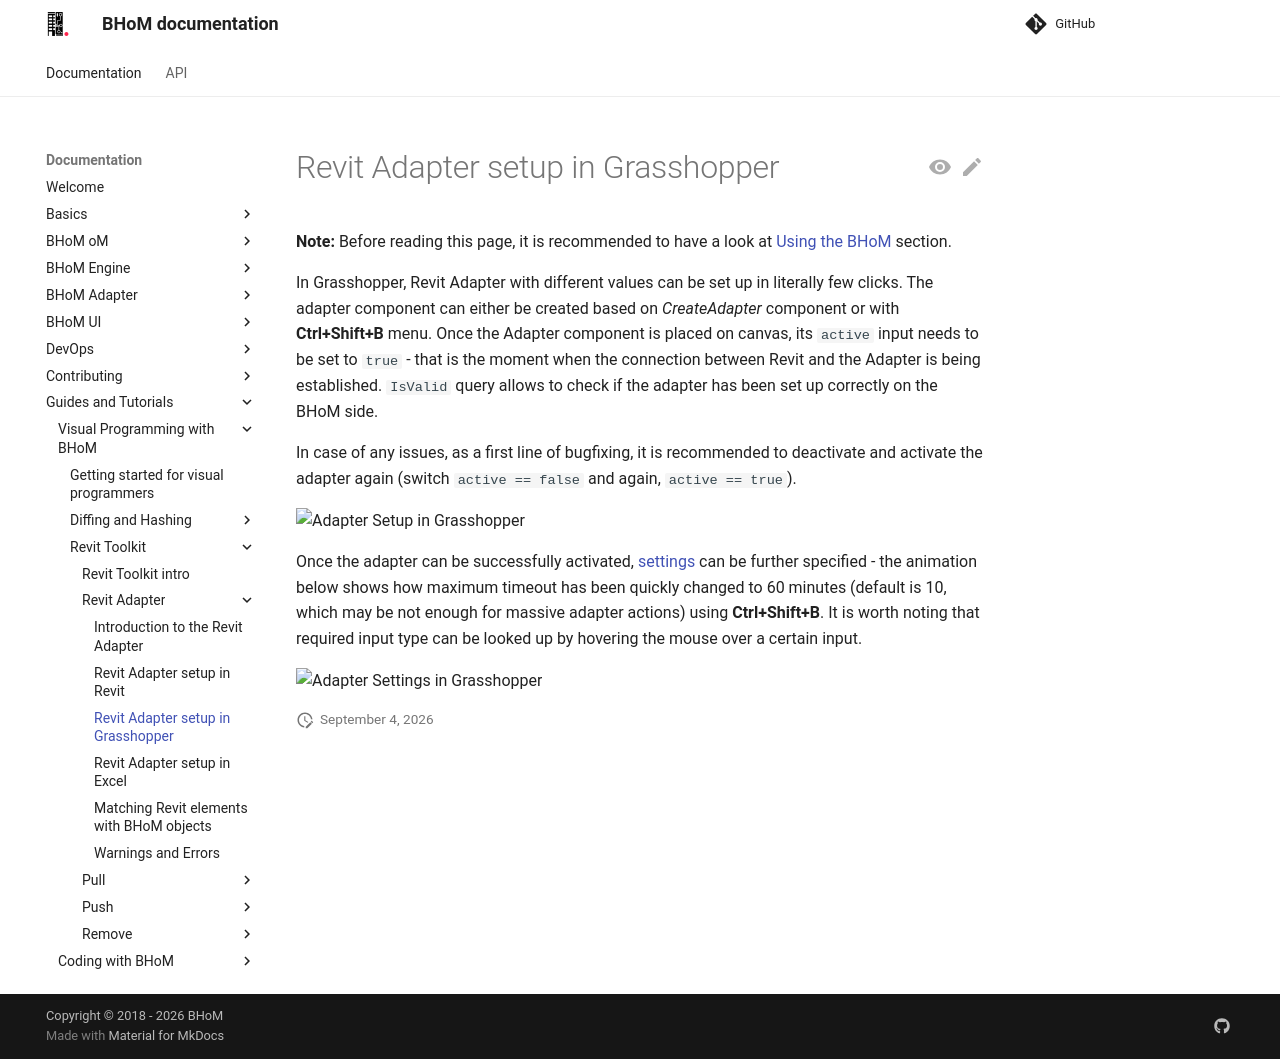

repository: BHoM/documentation · page: Guides-and-Tutorials/Visual-Programming-with-BHoM/Revit Toolkit/Revit Adapter/Adapter Setup in Grasshopper/index.html · generator: mkdocs

# Revit Adapter setup in Grasshopper

**Note:** Before reading this page, it is recommended to have a look at [Using the BHoM](https://github.com/BHoM/documentation/wiki/Using-the-BHoM) section.

In Grasshopper, Revit Adapter with different values can be set up in literally few clicks. The adapter component can either be created based on _CreateAdapter_ component or with **Ctrl+Shift+B** menu. Once the Adapter component is placed on canvas, its `active` input needs to be set to `true` - that is the moment when the connection between Revit and the Adapter is being established. `IsValid` query allows to check if the adapter has been set up correctly on the BHoM side. 

In case of any issues, as a first line of bugfixing, it is recommended to deactivate and activate the adapter again (switch `active == false` and again, `active == true`).

![Adapter Setup in Grasshopper](https://user-images.githubusercontent.com/26874773/78887481-39990480-7a60-11ea-8a44-ea9109cab478.gif)

Once the adapter can be successfully activated, [settings](index.md#Settings) can be further specified - the animation below shows how maximum timeout has been quickly changed to 60 minutes (default is 10, which may be not enough for massive adapter actions) using **Ctrl+Shift+B**. It is worth noting that required input type can be looked up by hovering the mouse over a certain input.

![Adapter Settings in Grasshopper](https://user-images.githubusercontent.com/26874773/78888165-67cb1400-7a61-11ea-9625-b5d82b534e6b.gif)
